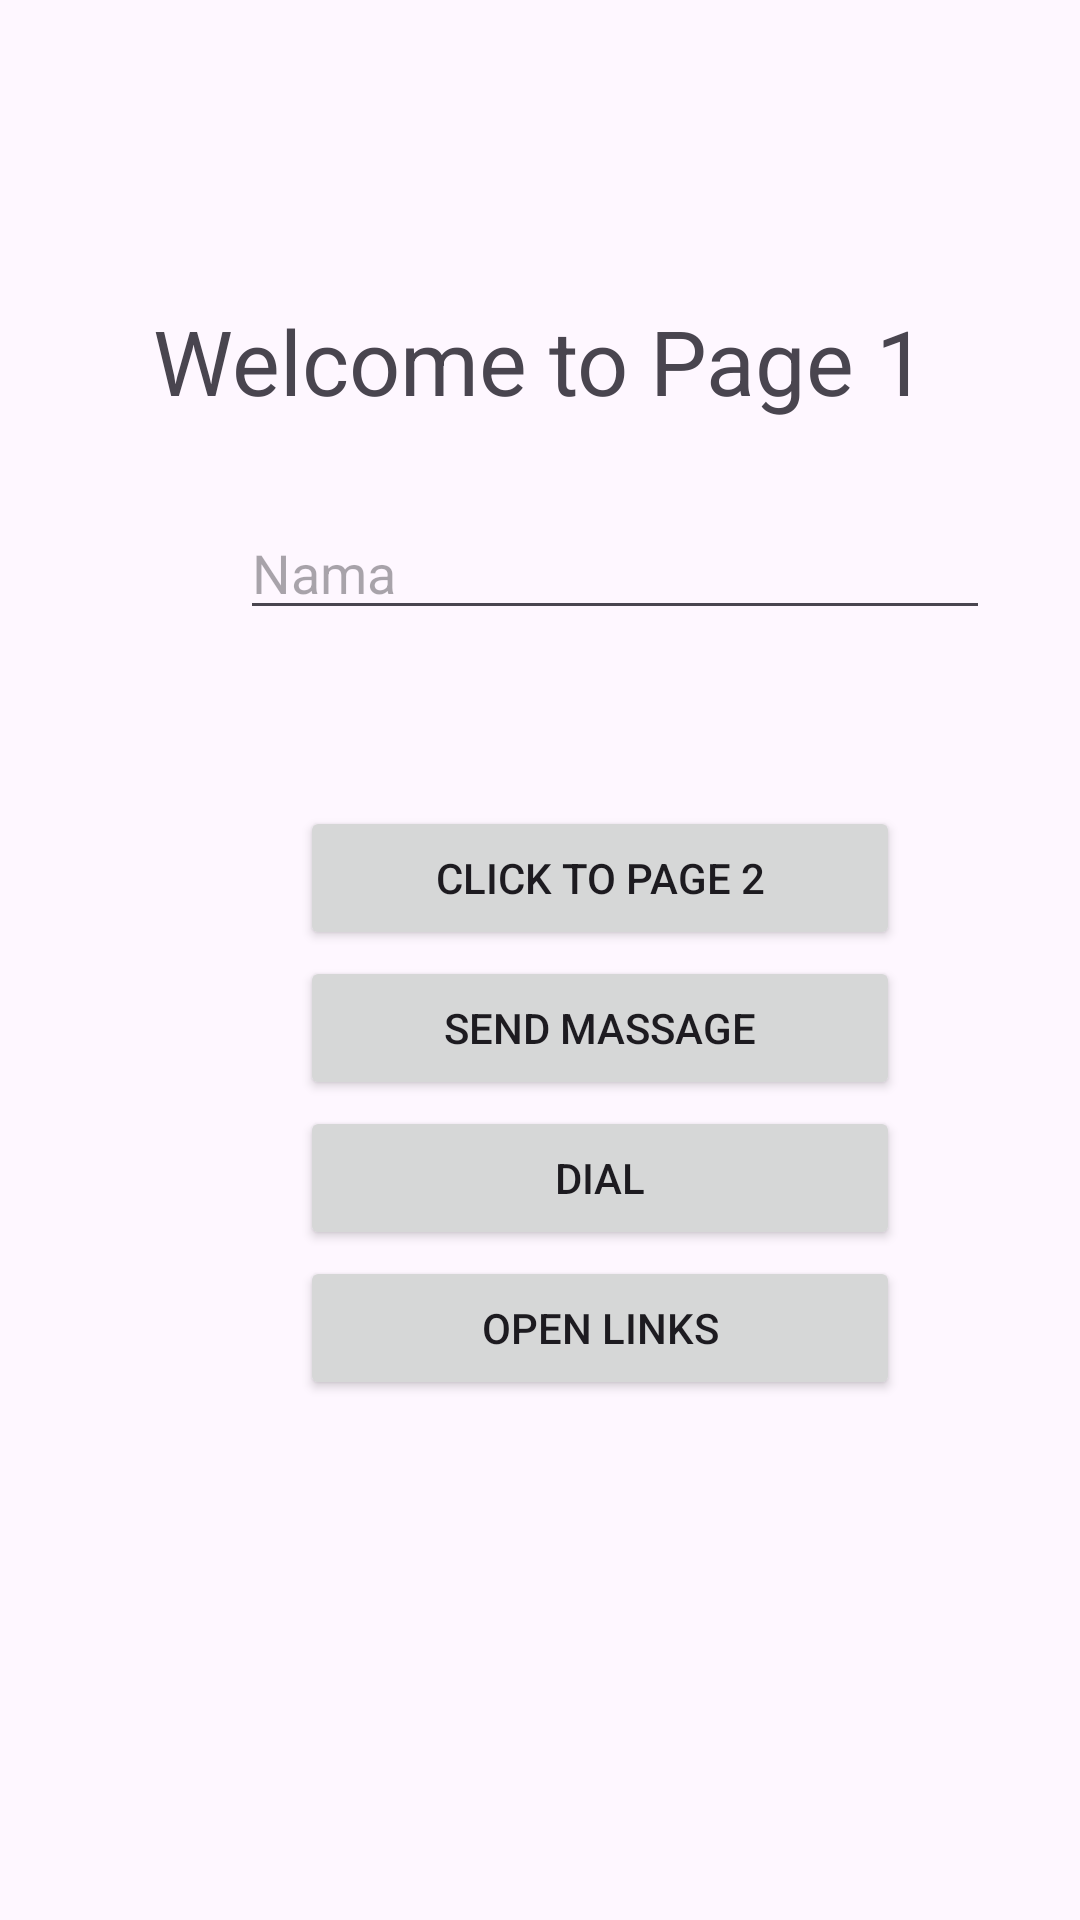

The Android layout XML behind this screen, and the referenced resources:
<!-- AndroidManifest.xml: application theme Theme.Modul_3 -->
<!-- res/layout/activity_main.xml -->
<?xml version="1.0" encoding="utf-8"?>
<RelativeLayout xmlns:android="http://schemas.android.com/apk/res/android"
    xmlns:app="http://schemas.android.com/apk/res-auto"
    xmlns:tools="http://schemas.android.com/tools"
    android:layout_width="match_parent"
    android:layout_height="match_parent"
    tools:context=".MainActivity">

    <TextView
        android:id="@+id/judul"
        android:layout_width="wrap_content"
        android:layout_height="wrap_content"
        android:text="Welcome to Page 1"
        android:layout_alignParentTop="true"
        android:layout_alignParentStart="true"
        android:layout_alignParentEnd="true"
        android:textAlignment="center"
        android:layout_marginTop="100dp"
        android:textSize="30dp"
        />

    <EditText
        android:id="@+id/ETnama"
        android:layout_width="250dp"
        android:layout_height="wrap_content"
        android:layout_alignBottom="@+id/judul"
        android:layout_marginBottom="-70dp"
        android:layout_marginStart="80dp"
        android:hint="Nama"
        />

    <Button
        android:id="@+id/btnNext"
        android:layout_width="200dp"
        android:layout_height="wrap_content"
        android:layout_alignTop="@+id/ETnama"
        android:layout_marginTop="100dp"
        android:layout_marginStart="100dp"
        android:text="CLick to Page 2"
        />
    <Button
        android:id="@+id/btnMassage"
        android:layout_width="200dp"
        android:layout_height="wrap_content"
        android:layout_alignTop="@+id/btnNext"
        android:layout_marginTop="50dp"
        android:layout_marginStart="100dp"
        android:text="Send Massage"
        />
    <Button
        android:id="@+id/btnDial"
        android:layout_width="200dp"
        android:layout_height="wrap_content"
        android:layout_alignTop="@+id/btnMassage"
        android:layout_marginTop="50dp"
        android:layout_marginStart="100dp"
        android:text="Dial"
        />
    <Button
        android:id="@+id/btnLink"
        android:layout_width="200dp"
        android:layout_height="wrap_content"
        android:layout_alignTop="@+id/btnDial"
        android:layout_marginTop="50dp"
        android:layout_marginStart="100dp"
        android:text="Open Links"
        />
</RelativeLayout>
<!-- resources referenced by this layout -->
<resources>
  <style name="Theme.Modul_3" parent="Base.Theme.Modul_3" />
  <style name="Base.Theme.Modul_3" parent="Theme.Material3.DayNight.NoActionBar">
          
          
      </style>
</resources>
